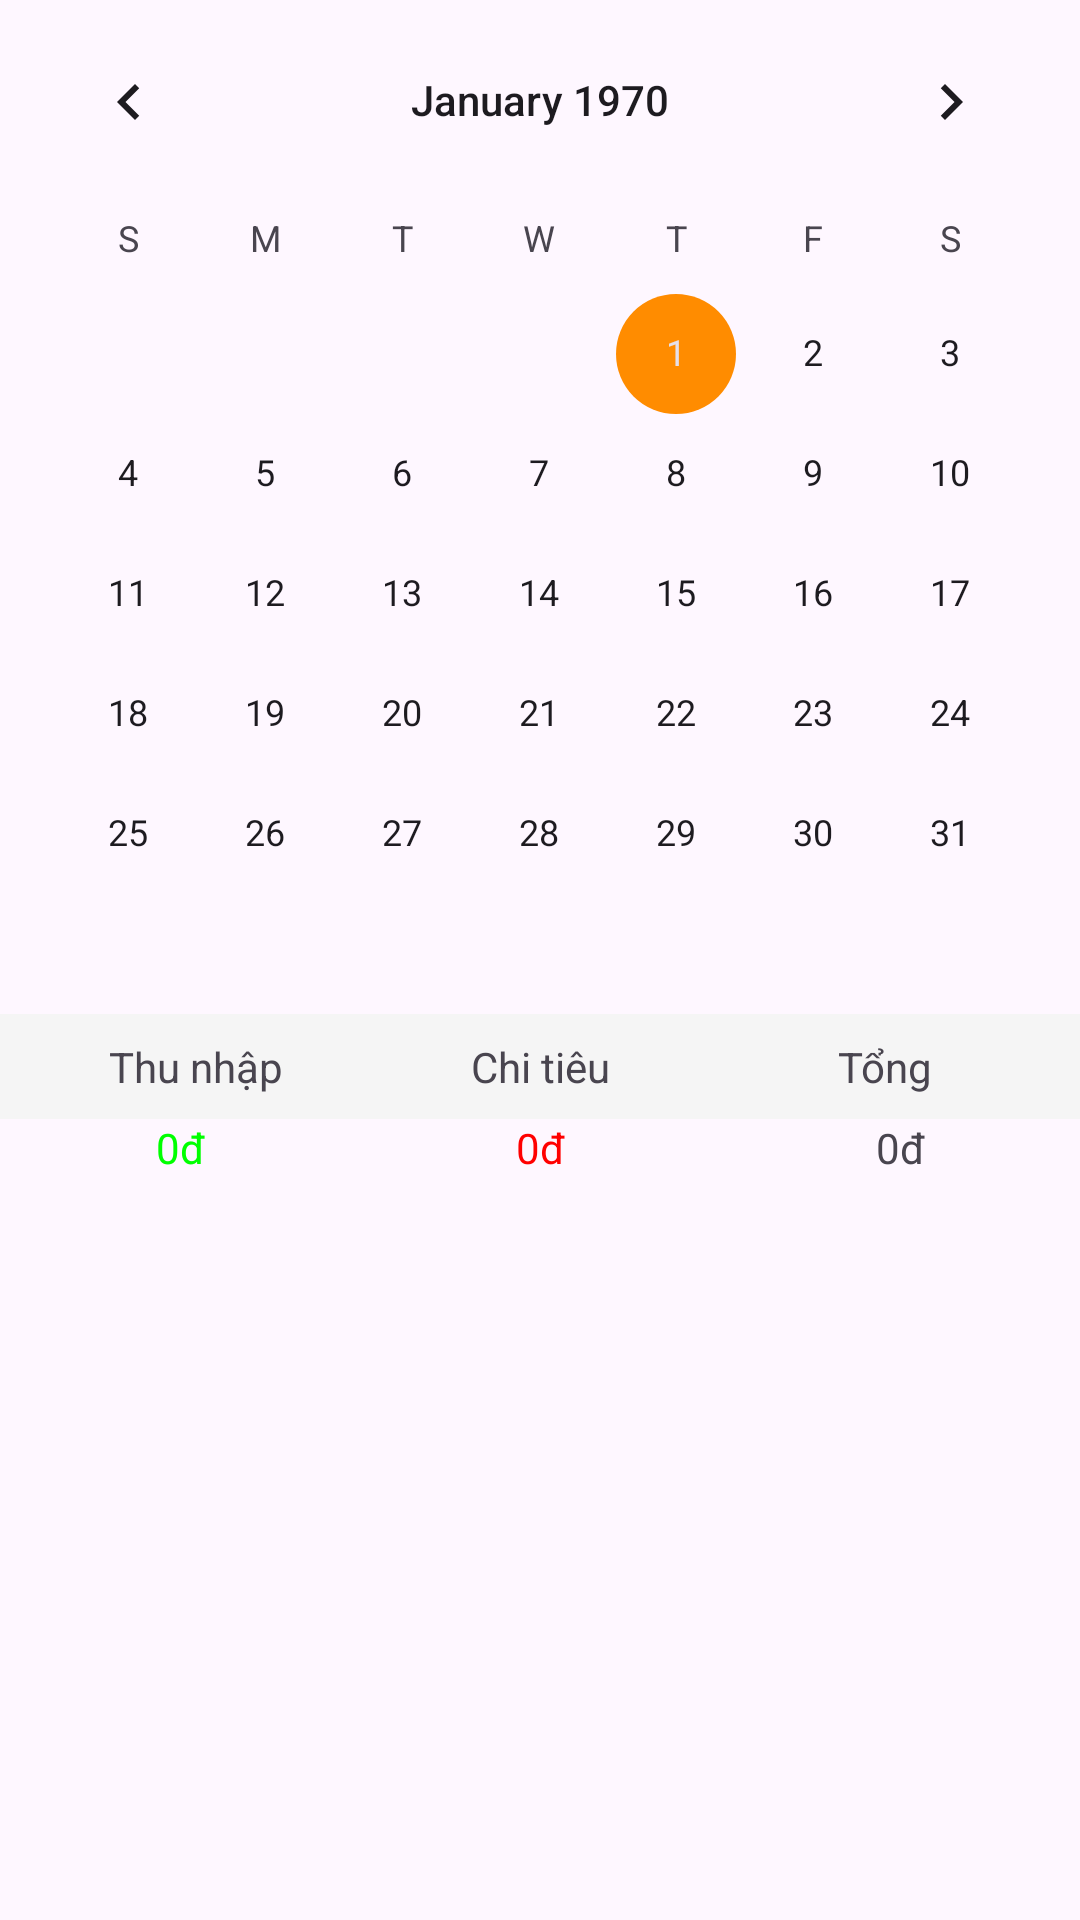

Layout XML and referenced resources for this Android screen:
<!-- AndroidManifest.xml: application theme Theme.Thu_chi -->
<!-- res/layout/fragment_lich.xml -->
<?xml version="1.0" encoding="utf-8"?>
<LinearLayout xmlns:android="http://schemas.android.com/apk/res/android"
    android:layout_width="match_parent"
    android:layout_height="match_parent"
    android:orientation="vertical">

    <CalendarView
        android:id="@+id/calendar_view"
        android:layout_width="match_parent"
        android:layout_height="wrap_content" />

    <LinearLayout
        android:layout_width="match_parent"
        android:layout_height="wrap_content"
        android:background="#F5F5F5"
        android:orientation="horizontal"
        android:padding="8dp">
        <TextView android:layout_width="0dp" android:layout_height="wrap_content" android:layout_weight="1" android:text="Thu nhập" android:gravity="center"/>
        <TextView android:layout_width="0dp" android:layout_height="wrap_content" android:layout_weight="1" android:text="Chi tiêu" android:gravity="center"/>
        <TextView android:layout_width="0dp" android:layout_height="wrap_content" android:layout_weight="1" android:text="Tổng" android:gravity="center"/>
    </LinearLayout>

    <LinearLayout
        android:layout_width="match_parent"
        android:layout_height="wrap_content"
        android:orientation="horizontal"
        android:paddingBottom="8dp">
        <TextView android:id="@+id/tv_day_income" android:layout_width="0dp" android:layout_height="wrap_content" android:layout_weight="1" android:text="0đ" android:textColor="#00FF00" android:gravity="center"/>
        <TextView android:id="@+id/tv_day_expense" android:layout_width="0dp" android:layout_height="wrap_content" android:layout_weight="1" android:text="0đ" android:textColor="#FF0000" android:gravity="center"/>
        <TextView android:id="@+id/tv_day_total" android:layout_width="0dp" android:layout_height="wrap_content" android:layout_weight="1" android:text="0đ" android:gravity="center"/>
    </LinearLayout>

    <androidx.recyclerview.widget.RecyclerView
        android:id="@+id/rv_daily_transactions"
        android:layout_width="match_parent"
        android:layout_height="0dp"
        android:layout_weight="1" />

</LinearLayout>
<!-- resources referenced by this layout -->
<resources>
  <style name="Theme.Thu_chi" parent="Base.Theme.Thu_chi" />
  <style name="Base.Theme.Thu_chi" parent="Theme.Material3.DayNight.NoActionBar">
          
          <item name="colorPrimary">@color/orange_main</item>
          <item name="colorSecondary">@color/orange_main</item>
      </style>
  <color name="orange_main">#FF8C00</color>
</resources>
